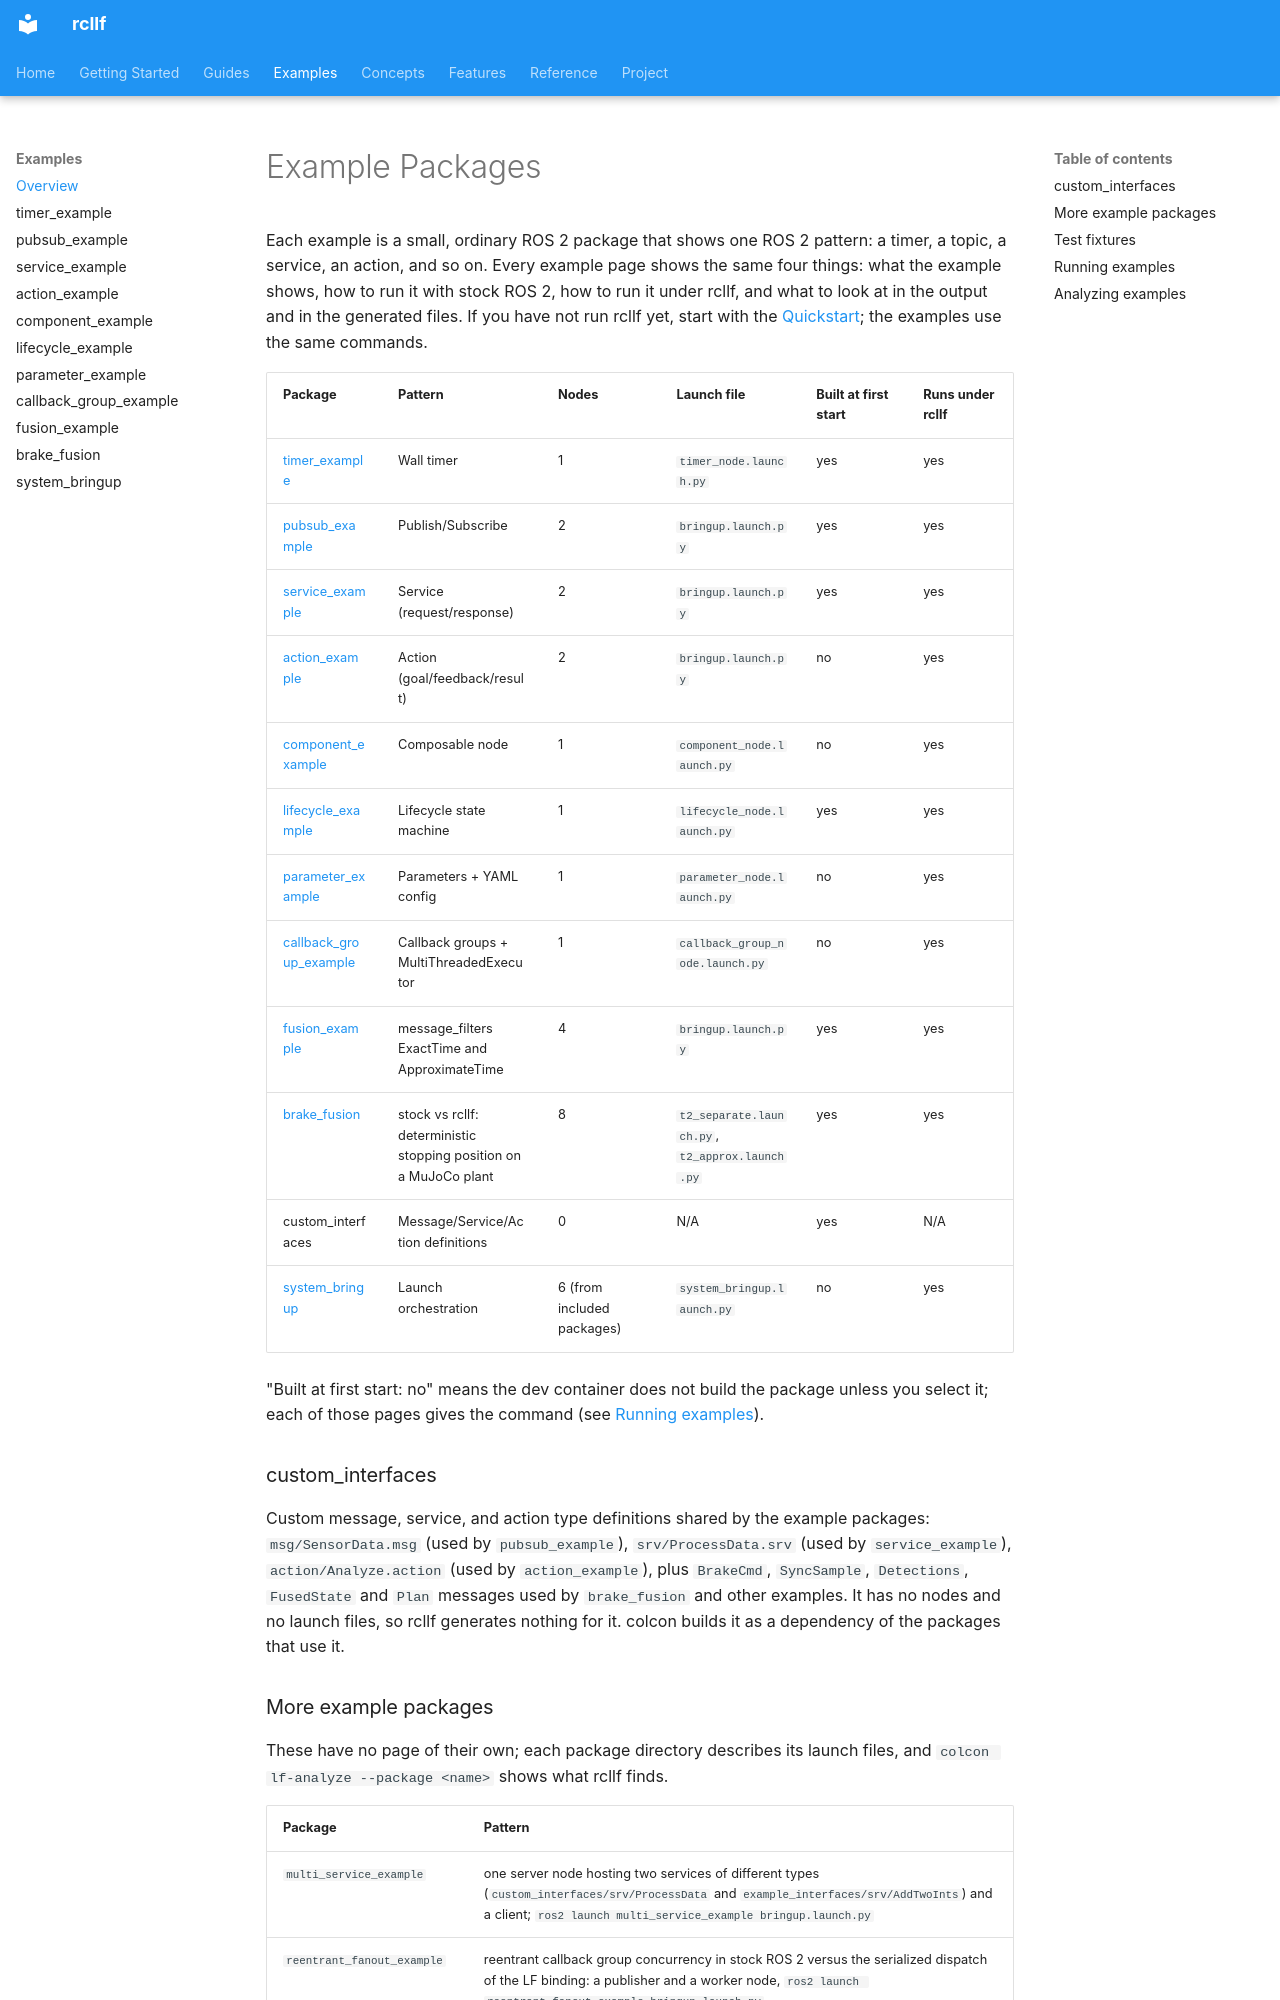

repository: CPS-RWTH/rcllf · page: examples/index.html · generator: mkdocs

# Example Packages

Each example is a small, ordinary ROS 2 package that shows one ROS 2 pattern: a timer,
a topic, a service, an action, and so on. Every example page shows the same four
things: what the example shows, how to run it with stock ROS 2, how to run it under
rcllf, and what to look at in the output and in the generated files. If you have not
run rcllf yet, start with the [Quickstart](../getting-started/index.md); the examples
use the same commands.

| Package | Pattern | Nodes | Launch file | Built at first start | Runs under rcllf |
|---------|---------|-------|-------------|----------------------|------------------|
| [timer_example](timer-example.md) | Wall timer | 1 | `timer_node.launch.py` | yes | yes |
| [pubsub_example](pubsub-example.md) | Publish/Subscribe | 2 | `bringup.launch.py` | yes | yes |
| [service_example](service-example.md) | Service (request/response) | 2 | `bringup.launch.py` | yes | yes |
| [action_example](action-example.md) | Action (goal/feedback/result) | 2 | `bringup.launch.py` | no | yes |
| [component_example](component-example.md) | Composable node | 1 | `component_node.launch.py` | no | yes |
| [lifecycle_example](lifecycle-example.md) | Lifecycle state machine | 1 | `lifecycle_node.launch.py` | yes | yes |
| [parameter_example](parameter-example.md) | Parameters + YAML config | 1 | `parameter_node.launch.py` | no | yes |
| [callback_group_example](callback-group-example.md) | Callback groups + MultiThreadedExecutor | 1 | `callback_group_node.launch.py` | no | yes |
| [fusion_example](fusion-example.md) | message_filters ExactTime and ApproximateTime | 4 | `bringup.launch.py` | yes | yes |
| [brake_fusion](brake-fusion.md) | stock vs rcllf: deterministic stopping position on a MuJoCo plant | 8 | `t2_separate.launch.py`, `t2_approx.launch.py` | yes | yes |
| custom_interfaces | Message/Service/Action definitions | 0 | N/A | yes | N/A |
| [system_bringup](system-bringup.md) | Launch orchestration | 6 (from included packages) | `system_bringup.launch.py` | no | yes |

"Built at first start: no" means the dev container does not build the package unless
you select it; each of those pages gives the command (see
[Running examples](#running-examples)).

### custom_interfaces

Custom message, service, and action type definitions shared by the example
packages: `msg/SensorData.msg` (used by `pubsub_example`), `srv/ProcessData.srv`
(used by `service_example`), `action/Analyze.action` (used by `action_example`),
plus `BrakeCmd`, `SyncSample`, `Detections`, `FusedState` and `Plan` messages used by
`brake_fusion` and other examples. It has no nodes and no launch files, so rcllf
generates nothing for it. colcon builds it as a dependency of the packages that use
it.
